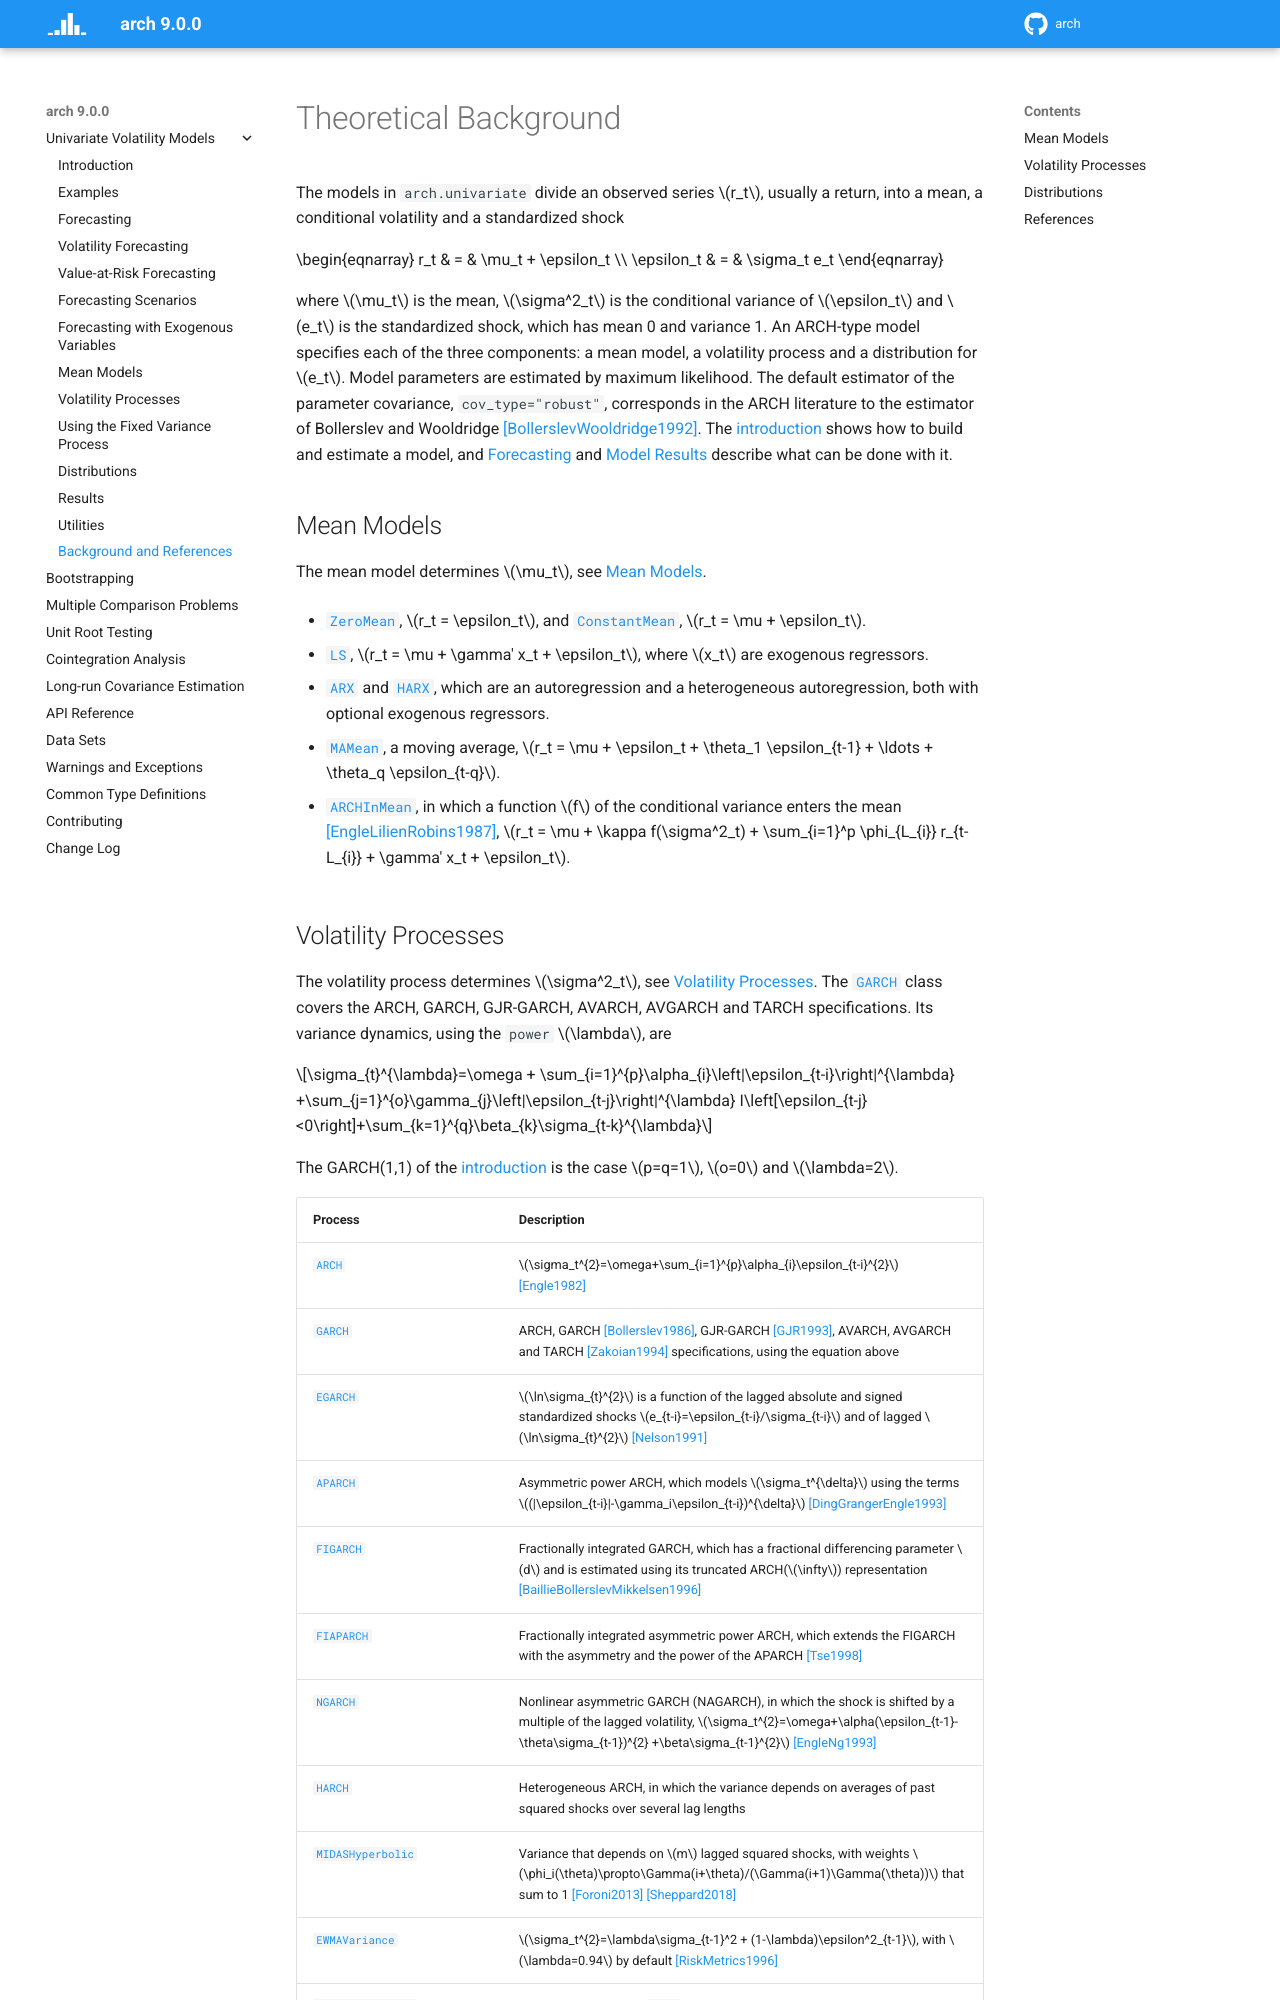

repository: bashtage/arch · page: univariate/background.html · generator: sphinx

Theoretical Background
----------------------

The models in ``arch.univariate`` divide an observed series :math:`r_t`, usually a
return, into a mean, a conditional volatility and a standardized shock

.. math::
   :nowrap:

   \begin{eqnarray}
      r_t        & = & \mu_t + \epsilon_t \\
      \epsilon_t & = & \sigma_t e_t
   \end{eqnarray}

where :math:`\mu_t` is the mean, :math:`\sigma^2_t` is the conditional variance of
:math:`\epsilon_t` and :math:`e_t` is the standardized shock, which has mean 0 and
variance 1. An ARCH-type model specifies each of the three components: a mean model, a
volatility process and a distribution for :math:`e_t`. Model parameters are estimated
by maximum likelihood. The default estimator of the parameter covariance,
``cov_type="robust"``, corresponds in the ARCH literature to the estimator of
Bollerslev and Wooldridge [BollerslevWooldridge1992]_. The
:doc:`introduction <introduction>` shows how to build and estimate a model, and
:doc:`forecasting` and :doc:`results` describe what can be done with it.

Mean Models
~~~~~~~~~~~
The mean model determines :math:`\mu_t`, see :ref:`mean-models`.

* :class:`~arch.univariate.ZeroMean`, :math:`r_t = \epsilon_t`, and
  :class:`~arch.univariate.ConstantMean`, :math:`r_t = \mu + \epsilon_t`.
* :class:`~arch.univariate.LS`, :math:`r_t = \mu + \gamma' x_t + \epsilon_t`, where
  :math:`x_t` are exogenous regressors.
* :class:`~arch.univariate.ARX` and :class:`~arch.univariate.HARX`, which are an
  autoregression and a heterogeneous autoregression, both with optional exogenous
  regressors.
* :class:`~arch.univariate.MAMean`, a moving average,
  :math:`r_t = \mu + \epsilon_t + \theta_1 \epsilon_{t-1} + \ldots + \theta_q \epsilon_{t-q}`.
* :class:`~arch.univariate.ARCHInMean`, in which a function :math:`f` of the
  conditional variance enters the mean [EngleLilienRobins1987]_,
  :math:`r_t = \mu + \kappa f(\sigma^2_t) + \sum_{i=1}^p \phi_{L_{i}} r_{t-L_{i}} + \gamma' x_t + \epsilon_t`.
